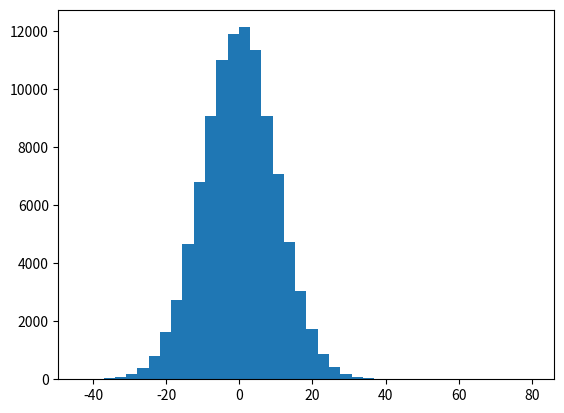

The matplotlib source for this figure: (Note: this script raises an exception after producing the figure.)
import numpy as np
import matplotlib.pyplot as plt

def Gauss(x, mu_, sigma_):
    return (1 / np.sqrt(2 * np.pi)) * np.exp(- np.square(x - mu_) / (2 * np.square(sigma_)))

np.random.seed(1)
x_data = 10 * np.random.randn(100000)
x_data = np.append(x_data, 80)
plt.hist(x_data, bins=40, normed=0)
plt.show()
mu = np.mean(x_data)
sigma = np.sqrt(np.var(x_data))
# print(x_data)
# print(mu, sigma)
for each in x_data:
    print(Gauss(each, mu, sigma))